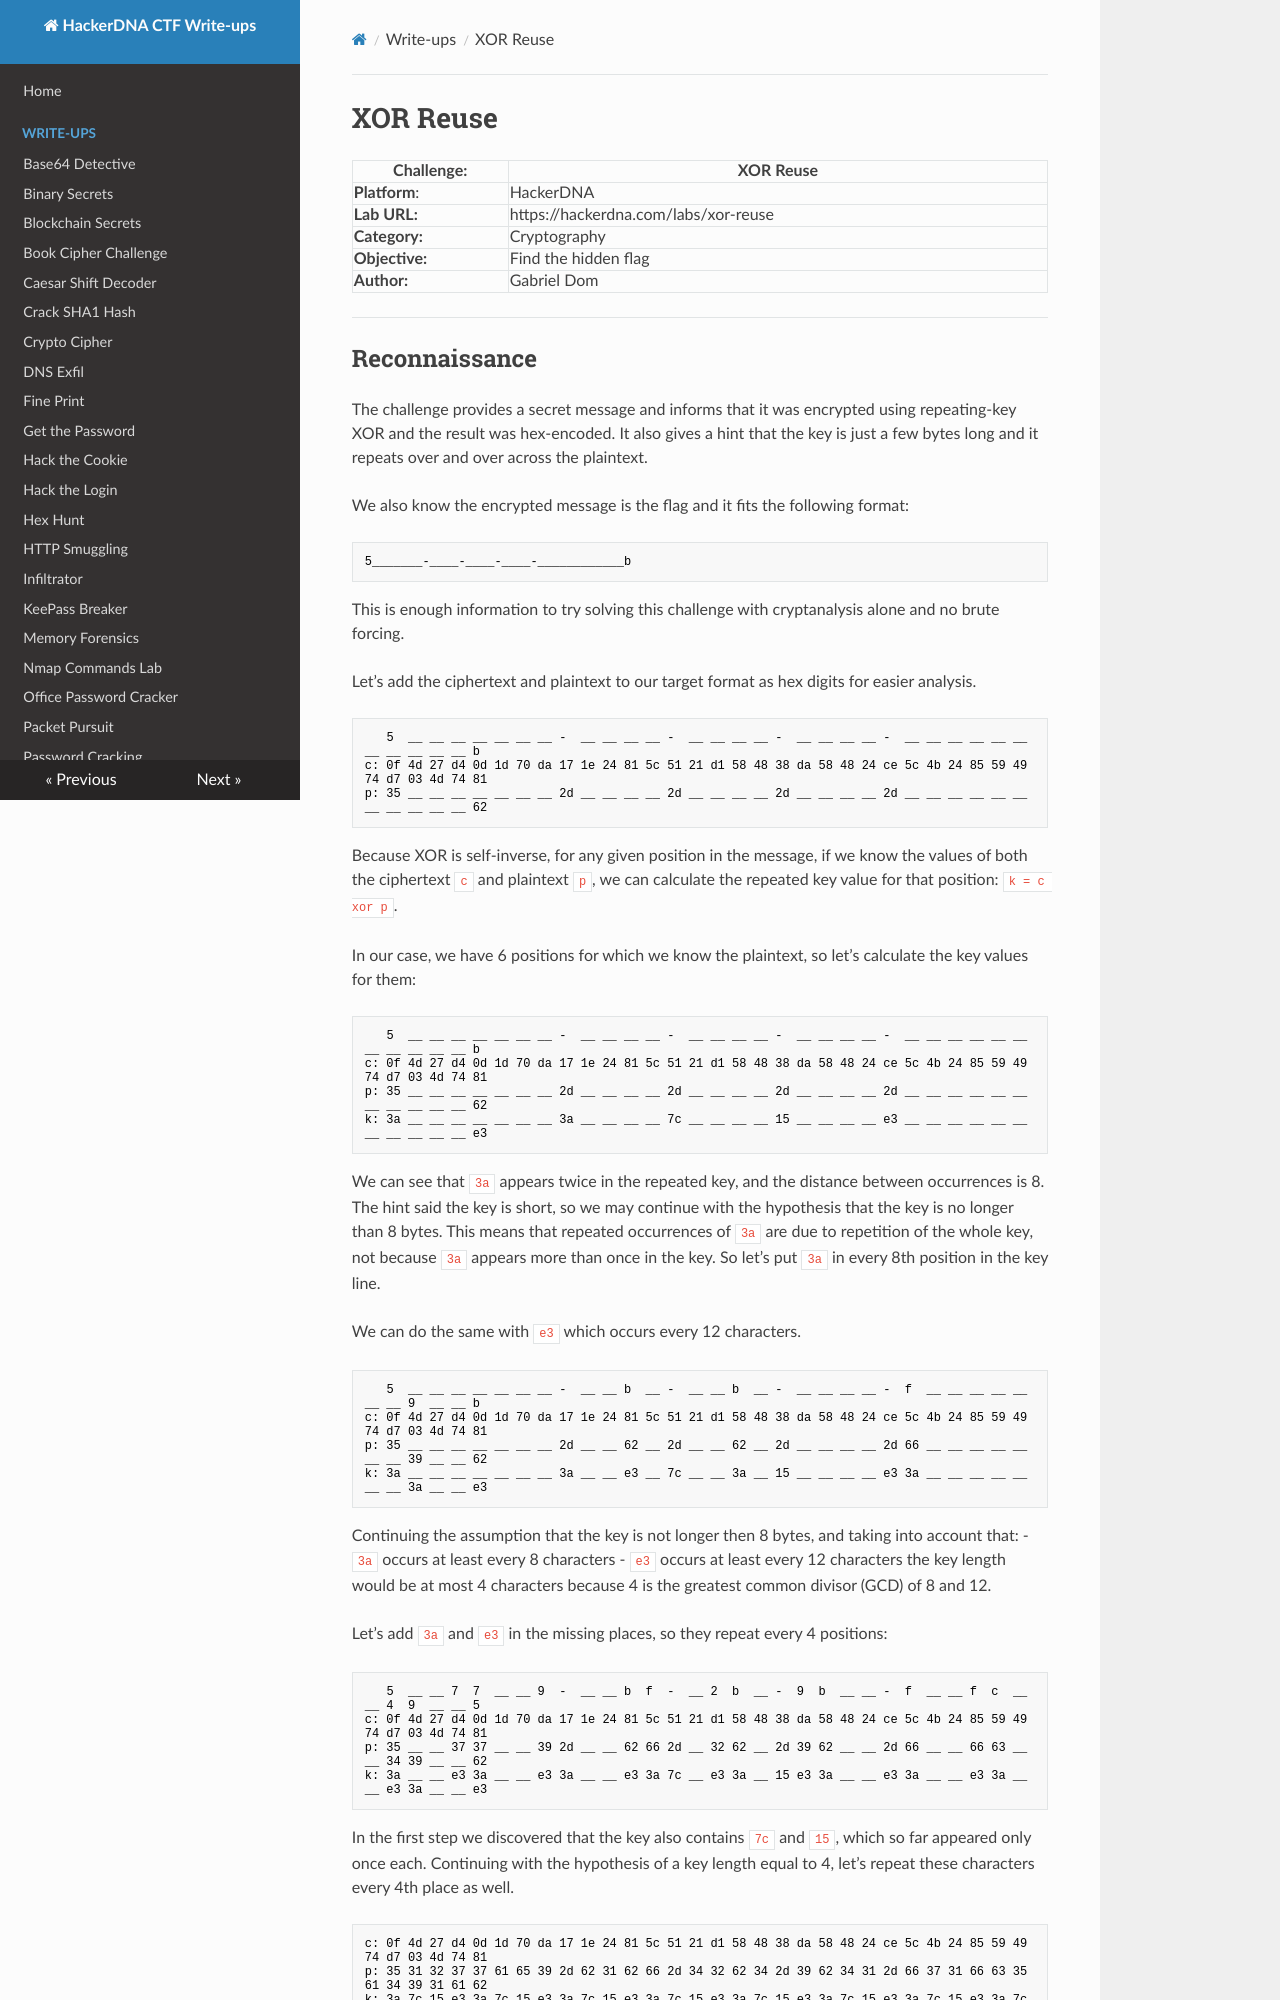

repository: Gabe-Dom/CTF-HackerDNA · page: xor-reuse/index.html · generator: mkdocs

# XOR Reuse

| Challenge:     | XOR Reuse                            |
| -------------- | ------------------------------------ |
| **Platform**:  | HackerDNA                            |
| **Lab URL:**   | https://hackerdna.com/labs/xor-reuse |
| **Category:**  | Cryptography                         |
| **Objective:** | Find the hidden flag                 |
| **Author:**    | Gabriel Dom                          |

---
